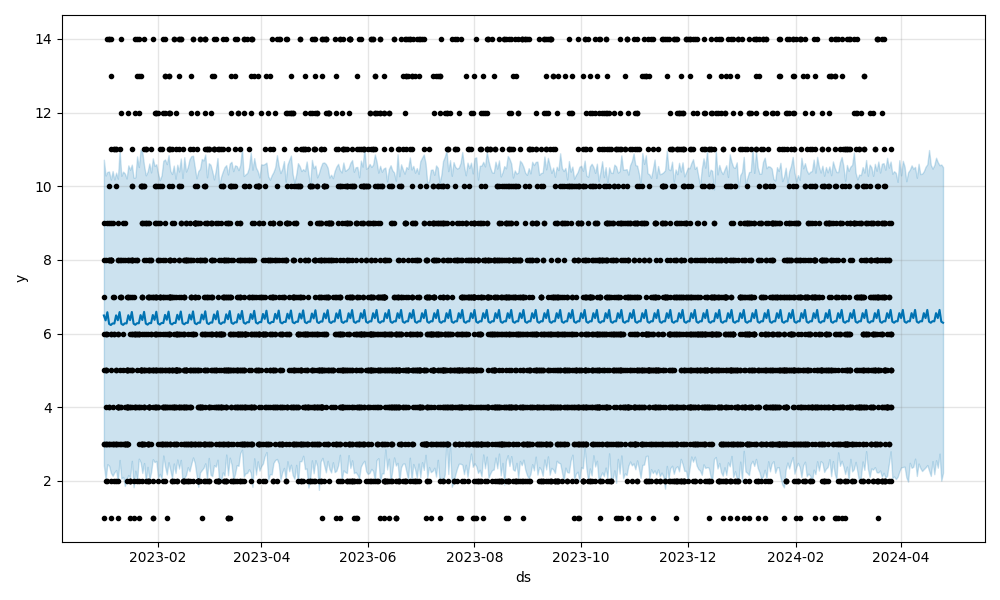

Source data for this figure (header and first rows):
ds, trend, yhat_lower, yhat_upper, trend_lower, trend_upper, additive_terms, additive_terms_lower, additive_terms_upper, weekly, weekly_lower, weekly_upper, multiplicative_terms, multiplicative_terms_lower, multiplicative_terms_upper, yhat
2024-03-27, 6.416, 2.079, 10.34, 6.416, 6.416, -0.09171, -0.09171, -0.09171, -0.09171, -0.09171, -0.09171, 0.0, 0.0, 0.0, 6.324
2024-03-28, 6.416, 2.121, 10.41, 6.416, 6.416, -0.1213, -0.1213, -0.1213, -0.1213, -0.1213, -0.1213, 0.0, 0.0, 0.0, 6.295
2024-03-29, 6.416, 2.05, 10.36, 6.416, 6.416, -0.07853, -0.07853, -0.07853, -0.07853, -0.07853, -0.07853, 0.0, 0.0, 0.0, 6.337
2024-03-30, 6.416, 2.11, 10.12, 6.416, 6.416, -0.08246, -0.08246, -0.08246, -0.08246, -0.08246, -0.08246, 0.0, 0.0, 0.0, 6.333
2024-03-31, 6.416, 2.258, 10.71, 6.416, 6.416, 0.1399, 0.1399, 0.1399, 0.1399, 0.1399, 0.1399, 0.0, 0.0, 0.0, 6.556
2024-04-01, 6.416, 2.367, 10.3, 6.416, 6.416, 0.006208, 0.006208, 0.006208, 0.006208, 0.006208, 0.006208, 0.0, 0.0, 0.0, 6.422
2024-04-02, 6.416, 2.379, 10.69, 6.416, 6.416, 0.2279, 0.2279, 0.2279, 0.2279, 0.2279, 0.2279, 0.0, 0.0, 0.0, 6.644
2024-04-03, 6.416, 2.388, 10.54, 6.416, 6.416, -0.09171, -0.09171, -0.09171, -0.09171, -0.09171, -0.09171, 0.0, 0.0, 0.0, 6.324
2024-04-04, 6.416, 2.097, 10.14, 6.416, 6.416, -0.1213, -0.1213, -0.1213, -0.1213, -0.1213, -0.1213, 0.0, 0.0, 0.0, 6.295
2024-04-05, 6.416, 1.982, 10.38, 6.416, 6.416, -0.07853, -0.07853, -0.07853, -0.07853, -0.07853, -0.07853, 0.0, 0.0, 0.0, 6.337
2024-04-06, 6.416, 2.491, 10.45, 6.416, 6.416, -0.08246, -0.08246, -0.08246, -0.08246, -0.08246, -0.08246, 0.0, 0.0, 0.0, 6.333
2024-04-07, 6.416, 2.357, 10.57, 6.416, 6.416, 0.1399, 0.1399, 0.1399, 0.1399, 0.1399, 0.1399, 0.0, 0.0, 0.0, 6.556
2024-04-08, 6.416, 2.385, 10.48, 6.416, 6.416, 0.006208, 0.006208, 0.006208, 0.006208, 0.006208, 0.006208, 0.0, 0.0, 0.0, 6.422
2024-04-09, 6.416, 2.605, 10.53, 6.416, 6.416, 0.2279, 0.2279, 0.2279, 0.2279, 0.2279, 0.2279, 0.0, 0.0, 0.0, 6.644
2024-04-10, 6.416, 2.135, 10.23, 6.416, 6.416, -0.09171, -0.09171, -0.09171, -0.09171, -0.09171, -0.09171, 0.0, 0.0, 0.0, 6.324
2024-04-11, 6.416, 2.472, 10.61, 6.416, 6.416, -0.1213, -0.1213, -0.1213, -0.1213, -0.1213, -0.1213, 0.0, 0.0, 0.0, 6.295
2024-04-12, 6.416, 2.351, 10.33, 6.416, 6.416, -0.07853, -0.07853, -0.07853, -0.07853, -0.07853, -0.07853, 0.0, 0.0, 0.0, 6.337
2024-04-13, 6.416, 2.269, 10.34, 6.416, 6.416, -0.08246, -0.08246, -0.08246, -0.08246, -0.08246, -0.08246, 0.0, 0.0, 0.0, 6.333
2024-04-14, 6.416, 2.32, 10.41, 6.416, 6.416, 0.1399, 0.1399, 0.1399, 0.1399, 0.1399, 0.1399, 0.0, 0.0, 0.0, 6.556
2024-04-15, 6.416, 2.368, 10.53, 6.416, 6.416, 0.006208, 0.006208, 0.006208, 0.006208, 0.006208, 0.006208, 0.0, 0.0, 0.0, 6.422
2024-04-16, 6.416, 2.431, 10.6, 6.416, 6.416, 0.2279, 0.2279, 0.2279, 0.2279, 0.2279, 0.2279, 0.0, 0.0, 0.0, 6.644
2024-04-17, 6.416, 2.28, 10.98, 6.416, 6.416, -0.09171, -0.09171, -0.09171, -0.09171, -0.09171, -0.09171, 0.0, 0.0, 0.0, 6.324
2024-04-18, 6.416, 2.137, 10.58, 6.416, 6.416, -0.1213, -0.1213, -0.1213, -0.1213, -0.1213, -0.1213, 0.0, 0.0, 0.0, 6.295
2024-04-19, 6.416, 2.538, 10.48, 6.416, 6.416, -0.07853, -0.07853, -0.07853, -0.07853, -0.07853, -0.07853, 0.0, 0.0, 0.0, 6.337
2024-04-20, 6.416, 2.183, 10.58, 6.416, 6.416, -0.08246, -0.08246, -0.08246, -0.08246, -0.08246, -0.08246, 0.0, 0.0, 0.0, 6.333
2024-04-21, 6.416, 2.561, 10.78, 6.416, 6.416, 0.1399, 0.1399, 0.1399, 0.1399, 0.1399, 0.1399, 0.0, 0.0, 0.0, 6.556
2024-04-22, 6.416, 2.359, 10.65, 6.416, 6.416, 0.006208, 0.006208, 0.006208, 0.006208, 0.006208, 0.006208, 0.0, 0.0, 0.0, 6.422
2024-04-23, 6.416, 2.742, 10.57, 6.416, 6.417, 0.2279, 0.2279, 0.2279, 0.2279, 0.2279, 0.2279, 0.0, 0.0, 0.0, 6.644
2024-04-24, 6.416, 2.005, 10.59, 6.415, 6.417, -0.09171, -0.09171, -0.09171, -0.09171, -0.09171, -0.09171, 0.0, 0.0, 0.0, 6.324
2024-04-25, 6.416, 2.223, 10.52, 6.415, 6.417, -0.1213, -0.1213, -0.1213, -0.1213, -0.1213, -0.1213, 0.0, 0.0, 0.0, 6.295
